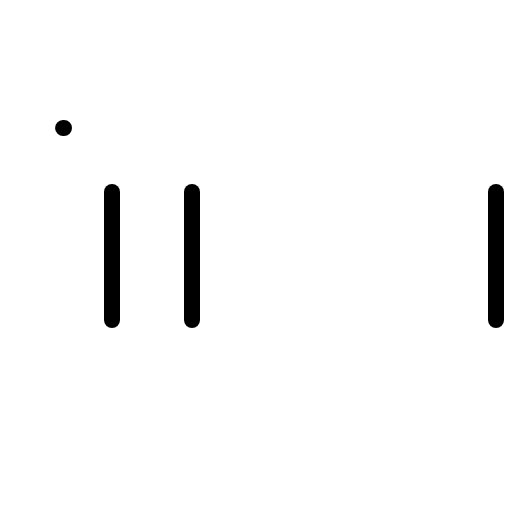
t = 0.00 s
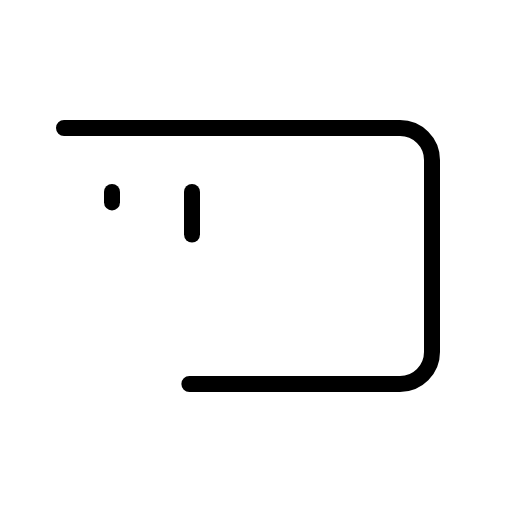
t = 0.90 s
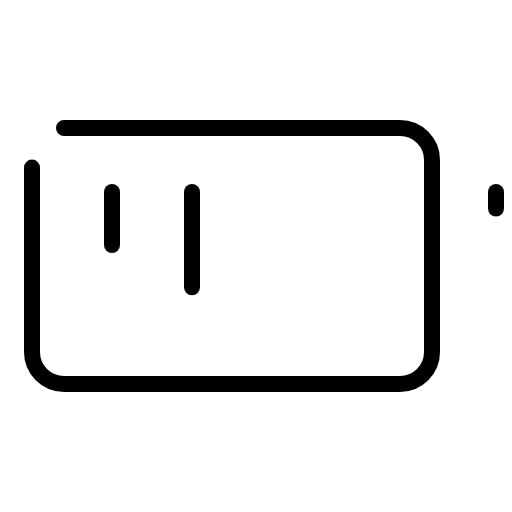
t = 1.28 s
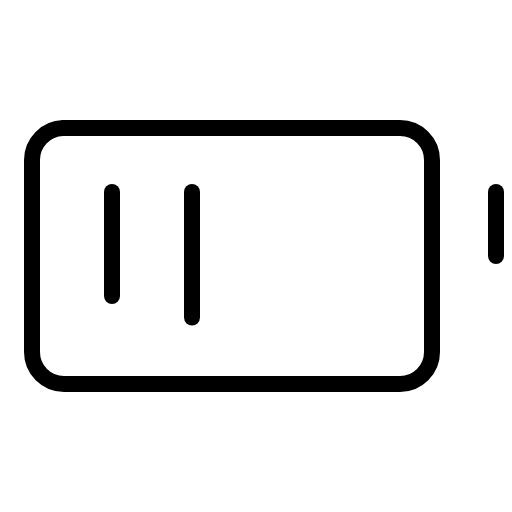
t = 1.65 s
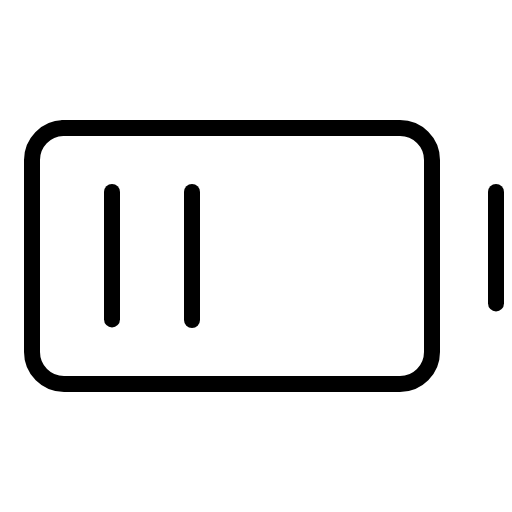
t = 2.03 s
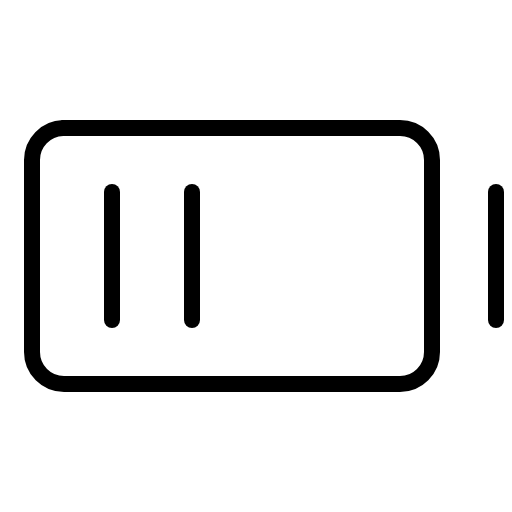
t = 2.40 s

The animated SVG that drew these frames (rendered in a browser with its animation timeline set to each time). Animation: 1 CSS @keyframes rule; one cycle of 2.40 s.

<svg xmlns="http://www.w3.org/2000/svg" viewBox="0 0 256 256">
  <style>
    .draw-line {
      stroke-dasharray: 1;
      stroke-dashoffset: 0;
    }
    svg:hover .draw-line {
      animation: phosphor-draw-in 1.5s ease-in-out forwards;
    }
    @keyframes phosphor-draw-in {
      from { stroke-dashoffset: 1; }
      to { stroke-dashoffset: 0; }
    }
  </style><rect width="256" height="256" fill="none"/><rect x="16" y="64" width="200" height="128" rx="16" fill="none" stroke="currentColor" stroke-linecap="round" stroke-linejoin="round" stroke-width="8" class="draw-line" pathLength="1" style="animation-delay: 0s"/><line x1="96" y1="96" x2="96" y2="160" fill="none" stroke="currentColor" stroke-linecap="round" stroke-linejoin="round" stroke-width="8" class="draw-line" pathLength="1" style="animation-delay: 0.3s"/><line x1="56" y1="96" x2="56" y2="160" fill="none" stroke="currentColor" stroke-linecap="round" stroke-linejoin="round" stroke-width="8" class="draw-line" pathLength="1" style="animation-delay: 0.6s"/><line x1="248" y1="96" x2="248" y2="160" fill="none" stroke="currentColor" stroke-linecap="round" stroke-linejoin="round" stroke-width="8" class="draw-line" pathLength="1" style="animation-delay: 0.9s"/></svg>
